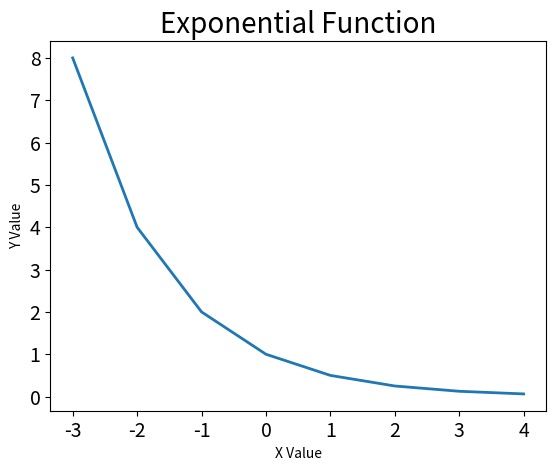

Generate this figure with matplotlib:
#!/usr/bin/python3

# Basic Exponential Function plot.

import matplotlib.pyplot as plt

#X values
x_values = [-3, -2, -1, 0, 1, 2, 3, 4]

#Y values
y_values = [8, 4, 2, 1, 1/2, 1/4, 1/8, 1/16]

plt.plot(x_values, y_values, linewidth=2)

plt.title("Exponential Function", fontsize=20)

plt.xlabel("X Value", fontsize=10)
plt.ylabel("Y Value", fontsize=10)

plt.tick_params(axis='both', labelsize=14)

plt.show()
